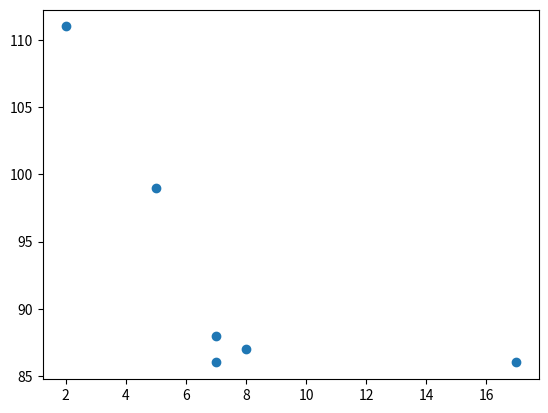

The matplotlib source for this figure:
import matplotlib.pyplot as plt

# Sample data
x = [5, 7, 8, 7, 2, 17]
y = [99, 86, 87, 88, 111, 86]

# Create a scatter plot
plt.scatter(x, y)

# Display the plot
plt.show()